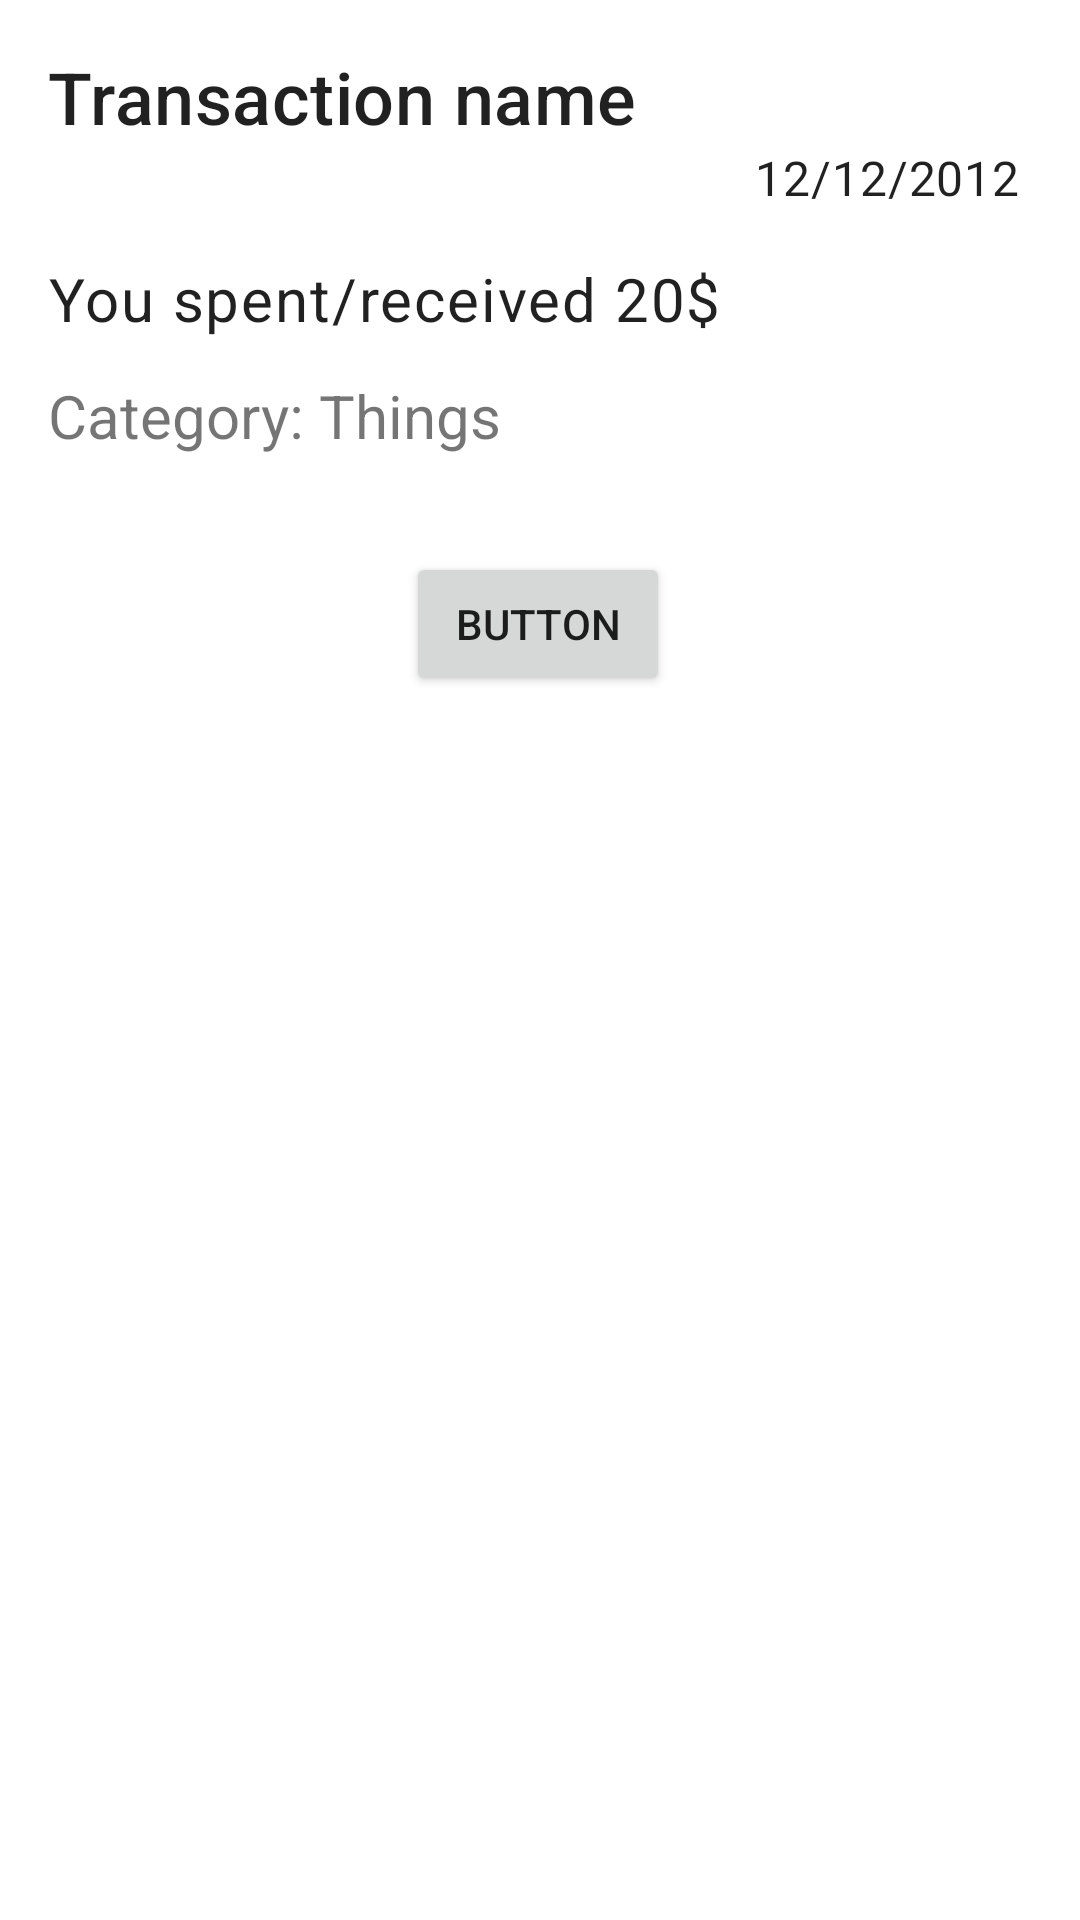

Here is an Android app screen rendered from its layout file. Give the layout XML and the strings, colors and styles it references.
<!-- AndroidManifest.xml: application theme Theme.Transactionsummary -->
<!-- res/layout/fragment_transaction_page.xml -->
<?xml version="1.0" encoding="utf-8"?>
<androidx.constraintlayout.widget.ConstraintLayout xmlns:android="http://schemas.android.com/apk/res/android"
    xmlns:tools="http://schemas.android.com/tools"
    android:layout_width="match_parent"
    android:layout_height="match_parent"
    xmlns:app="http://schemas.android.com/apk/res-auto"
    tools:context=".transaction_page">

    <ImageView
        android:id="@+id/optional_image"
        android:layout_width="match_parent"
        android:layout_height="wrap_content"
        app:layout_constraintTop_toTopOf="parent"
        app:layout_constraintStart_toStartOf="parent"
        app:layout_constraintEnd_toEndOf="parent" />

    <TextView
        android:id="@+id/transaction_name"
        style="?attr/textAppearanceSubtitle2"
        android:layout_width="wrap_content"
        android:layout_height="wrap_content"
        android:layout_margin="16dp"
        android:text="Transaction name"
        android:textSize="24sp"
        app:layout_constraintLeft_toLeftOf="parent"
        app:layout_constraintTop_toTopOf="@id/optional_image" />

    <TextView
        android:id="@+id/transaction_date"
        style="?attr/textAppearanceBody2"
        android:layout_width="wrap_content"
        android:layout_height="wrap_content"
        android:layout_marginRight="20dp"
        android:text="12/12/2012"
        android:textSize="16sp"
        app:layout_constraintRight_toRightOf="parent"
        app:layout_constraintTop_toBottomOf="@+id/transaction_name" />

    <TextView
        android:id="@+id/transaction_amount_conv"
        style="?attr/textAppearanceBody1"
        android:layout_width="wrap_content"
        android:layout_height="wrap_content"
        android:layout_marginStart="16dp"
        android:layout_marginTop="16dp"
        android:text="You spent/received 20$"
        android:textSize="20sp"
        app:layout_constraintStart_toStartOf="parent"
        app:layout_constraintTop_toBottomOf="@+id/transaction_date" />

    <TextView
        android:id="@+id/transaction_category"
        android:layout_width="wrap_content"
        android:layout_height="wrap_content"
        android:layout_marginStart="16dp"
        android:layout_marginTop="12dp"
        android:text="Category: Things"
        android:textSize="20sp"
        app:layout_constraintStart_toStartOf="parent"
        app:layout_constraintTop_toBottomOf="@+id/transaction_amount_conv" />

    <Button
        android:id="@+id/button2"
        android:layout_width="wrap_content"
        android:layout_height="wrap_content"
        android:layout_marginTop="32dp"
        android:text="Button"
        app:layout_constraintEnd_toEndOf="parent"
        app:layout_constraintHorizontal_bias="0.498"
        app:layout_constraintStart_toStartOf="parent"
        app:layout_constraintTop_toBottomOf="@+id/transaction_category" />

</androidx.constraintlayout.widget.ConstraintLayout>
<!-- resources referenced by this layout -->
<resources>
  <style name="Theme.Transactionsummary" parent="Theme.MaterialComponents.DayNight.DarkActionBar">
          
          <item name="colorPrimary">@color/purple_500</item>
          <item name="colorPrimaryVariant">@color/purple_700</item>
          <item name="colorOnPrimary">@color/white</item>
          
          <item name="colorSecondary">@color/teal_200</item>
          <item name="colorSecondaryVariant">@color/teal_700</item>
          <item name="colorOnSecondary">@color/black</item>
          
          <item name="android:statusBarColor" tools:targetApi="l">?attr/colorPrimaryVariant</item>
          
      </style>
  <color name="purple_500">#FF6200EE</color>
  <color name="purple_700">#FF3700B3</color>
  <color name="white">#FFFFFFFF</color>
  <color name="teal_200">#FF03DAC5</color>
  <color name="teal_700">#FF018786</color>
  <color name="black">#FF000000</color>
</resources>
